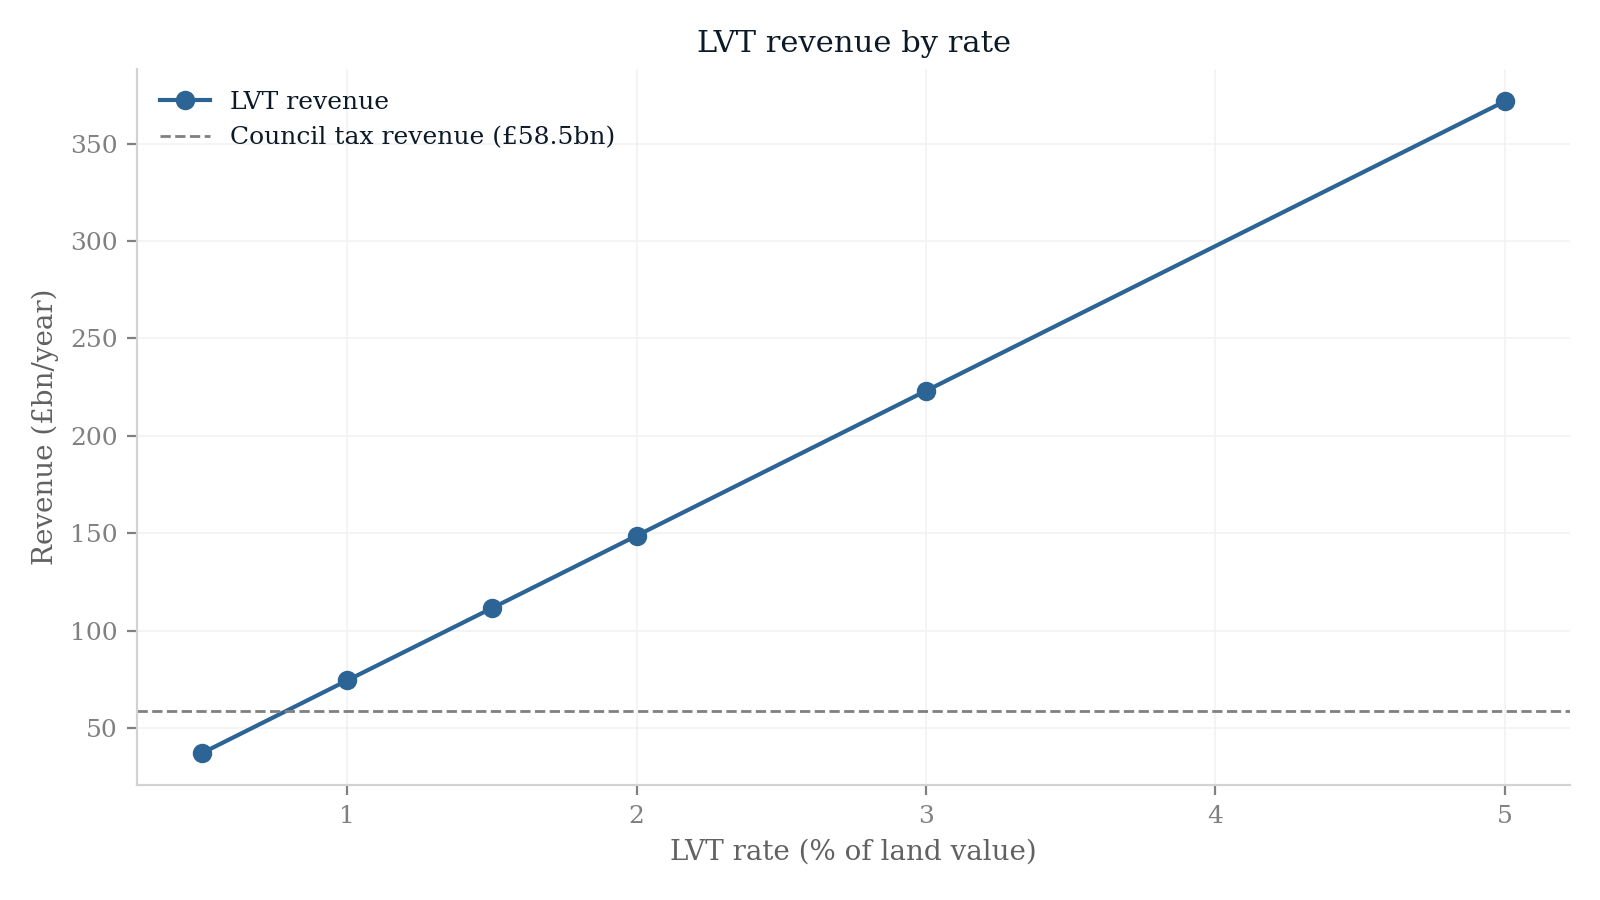

The data file committed next to this chart (first rows):
rate, rate_pct, lvt_revenue_bn
0.005, 0.5, 37.2
0.01, 1.0, 74.4
0.015, 1.5, 111.5
0.02, 2.0, 148.7
0.03, 3.0, 223.1
0.05, 5.0, 371.8
